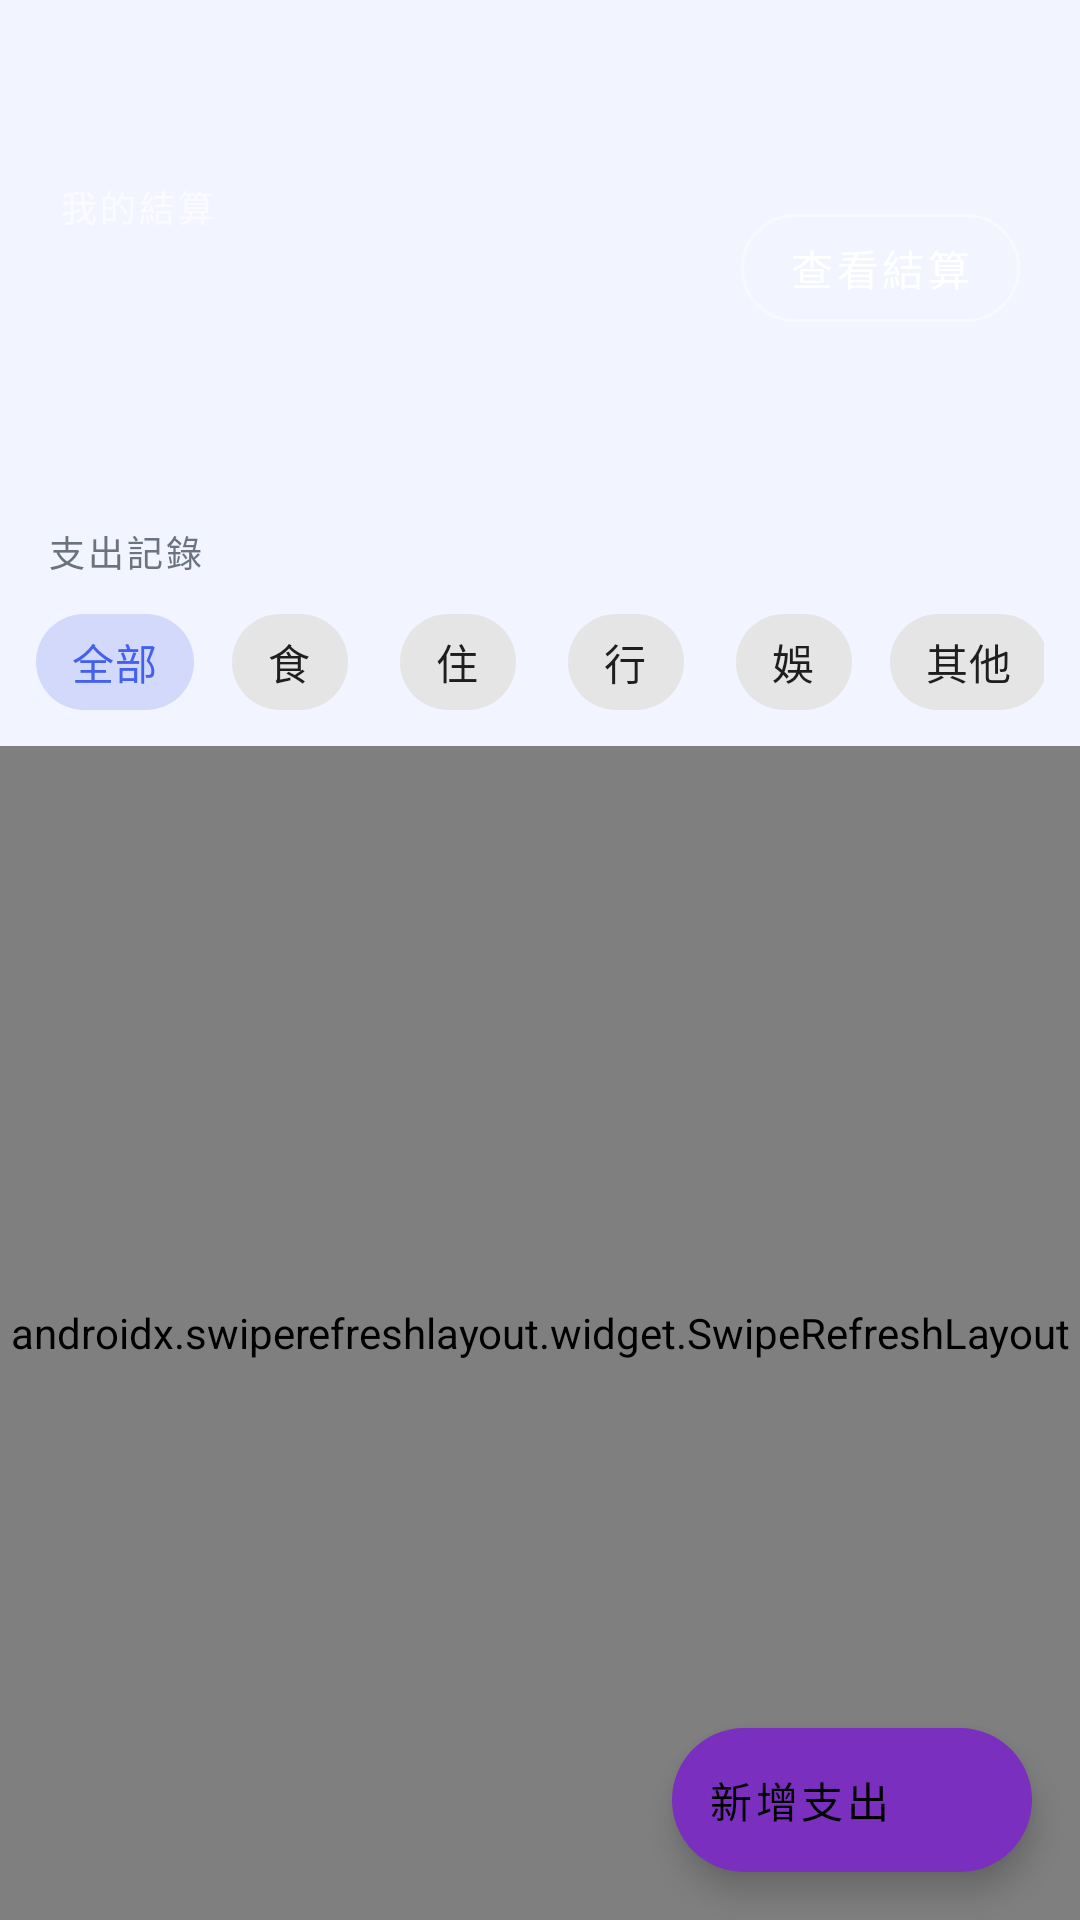

Layout XML and referenced resources for this Android screen:
<!-- AndroidManifest.xml: activity theme Theme.MyApplicationDemo.Auth -->
<!-- res/layout/activity_group_detail.xml -->
<?xml version="1.0" encoding="utf-8"?>
<androidx.coordinatorlayout.widget.CoordinatorLayout
    xmlns:android="http://schemas.android.com/apk/res/android"
    xmlns:app="http://schemas.android.com/apk/res-auto"
    android:layout_width="match_parent"
    android:layout_height="match_parent">

    <com.google.android.material.appbar.AppBarLayout
        android:layout_width="match_parent"
        android:layout_height="wrap_content"
        android:fitsSystemWindows="true"
        android:background="@drawable/bg_gradient_header"
        app:elevation="0dp">

        <com.google.android.material.appbar.MaterialToolbar
            android:id="@+id/toolbar"
            android:layout_width="match_parent"
            android:layout_height="?attr/actionBarSize"
            android:background="@android:color/transparent"
            app:navigationIcon="@drawable/ic_arrow_back"
            app:navigationIconTint="@color/white"
            app:titleTextColor="@color/white" />

        <LinearLayout
            android:layout_width="match_parent"
            android:layout_height="wrap_content"
            android:gravity="center_vertical"
            android:orientation="horizontal"
            android:paddingHorizontal="20dp"
            android:paddingBottom="36dp">

            <LinearLayout
                android:layout_width="0dp"
                android:layout_height="wrap_content"
                android:layout_weight="1"
                android:orientation="vertical">

                <TextView
                    android:id="@+id/tv_member_count"
                    android:layout_width="wrap_content"
                    android:layout_height="wrap_content"
                    android:text="@string/label_my_settlement"
                    android:textColor="#AAFFFFFF"
                    android:textSize="12sp"
                    android:letterSpacing="0.08"
                    android:background="?attr/selectableItemBackgroundBorderless"
                    android:paddingVertical="4dp" />

                <TextView
                    android:id="@+id/tv_balance_amount"
                    android:layout_width="wrap_content"
                    android:layout_height="wrap_content"
                    android:layout_marginTop="4dp"
                    android:textColor="@color/white"
                    android:textSize="28sp"
                    android:textStyle="bold" />
            </LinearLayout>

            <com.google.android.material.button.MaterialButton
                android:id="@+id/btn_settlement"
                style="@style/Widget.MaterialComponents.Button.OutlinedButton"
                android:layout_width="wrap_content"
                android:layout_height="wrap_content"
                android:text="@string/btn_view_settlement"
                android:textColor="@color/white"
                app:strokeColor="#66FFFFFF"
                app:cornerRadius="20dp" />
        </LinearLayout>
    </com.google.android.material.appbar.AppBarLayout>

    <LinearLayout
        android:layout_width="match_parent"
        android:layout_height="match_parent"
        android:orientation="vertical"
        app:layout_behavior="@string/appbar_scrolling_view_behavior">

        <TextView
            android:layout_width="wrap_content"
            android:layout_height="wrap_content"
            android:layout_marginHorizontal="16dp"
            android:layout_marginTop="16dp"
            android:layout_marginBottom="4dp"
            android:text="@string/label_expense_list_title"
            android:textColor="@color/color_text_secondary"
            android:textSize="12sp"
            android:letterSpacing="0.08"
            android:textAllCaps="false" />

        <HorizontalScrollView
            android:layout_width="match_parent"
            android:layout_height="wrap_content"
            android:scrollbars="none"
            android:paddingHorizontal="12dp"
            android:paddingBottom="4dp">

            <com.google.android.material.chip.ChipGroup
                android:id="@+id/chip_group_filter"
                android:layout_width="wrap_content"
                android:layout_height="wrap_content"
                app:singleSelection="true"
                app:selectionRequired="true">

                <com.google.android.material.chip.Chip
                    android:id="@+id/chip_filter_all"
                    style="@style/Widget.MaterialComponents.Chip.Choice"
                    android:layout_width="wrap_content"
                    android:layout_height="wrap_content"
                    android:text="@string/category_all"
                    android:checked="true" />

                <com.google.android.material.chip.Chip
                    android:id="@+id/chip_filter_food"
                    style="@style/Widget.MaterialComponents.Chip.Choice"
                    android:layout_width="wrap_content"
                    android:layout_height="wrap_content"
                    android:text="@string/category_food" />

                <com.google.android.material.chip.Chip
                    android:id="@+id/chip_filter_housing"
                    style="@style/Widget.MaterialComponents.Chip.Choice"
                    android:layout_width="wrap_content"
                    android:layout_height="wrap_content"
                    android:text="@string/category_housing" />

                <com.google.android.material.chip.Chip
                    android:id="@+id/chip_filter_transport"
                    style="@style/Widget.MaterialComponents.Chip.Choice"
                    android:layout_width="wrap_content"
                    android:layout_height="wrap_content"
                    android:text="@string/category_transport" />

                <com.google.android.material.chip.Chip
                    android:id="@+id/chip_filter_entertainment"
                    style="@style/Widget.MaterialComponents.Chip.Choice"
                    android:layout_width="wrap_content"
                    android:layout_height="wrap_content"
                    android:text="@string/category_entertainment" />

                <com.google.android.material.chip.Chip
                    android:id="@+id/chip_filter_other"
                    style="@style/Widget.MaterialComponents.Chip.Choice"
                    android:layout_width="wrap_content"
                    android:layout_height="wrap_content"
                    android:text="@string/category_other" />

            </com.google.android.material.chip.ChipGroup>
        </HorizontalScrollView>

        <androidx.swiperefreshlayout.widget.SwipeRefreshLayout
            android:id="@+id/swipe_refresh"
            android:layout_width="match_parent"
            android:layout_height="0dp"
            android:layout_weight="1">

            <FrameLayout
                android:layout_width="match_parent"
                android:layout_height="match_parent">

                <androidx.recyclerview.widget.RecyclerView
                    android:id="@+id/rv_expenses"
                    android:layout_width="match_parent"
                    android:layout_height="match_parent"
                    android:clipToPadding="false"
                    android:paddingHorizontal="12dp"
                    android:paddingBottom="88dp" />

                <TextView
                    android:id="@+id/tv_empty_expenses"
                    android:layout_width="match_parent"
                    android:layout_height="match_parent"
                    android:gravity="center"
                    android:text="@string/label_no_expenses"
                    android:textColor="@color/color_text_hint"
                    android:textSize="15sp"
                    android:lineSpacingMultiplier="1.5"
                    android:visibility="gone" />

            </FrameLayout>
        </androidx.swiperefreshlayout.widget.SwipeRefreshLayout>
    </LinearLayout>

    <com.google.android.material.floatingactionbutton.ExtendedFloatingActionButton
        android:id="@+id/fab_add_expense"
        android:layout_width="wrap_content"
        android:layout_height="wrap_content"
        android:layout_gravity="bottom|end"
        android:layout_margin="16dp"
        android:contentDescription="@string/btn_add_expense"
        android:text="@string/btn_add_expense"
        app:icon="@drawable/ic_add"
        app:iconTint="@color/white" />

</androidx.coordinatorlayout.widget.CoordinatorLayout>
<!-- resources referenced by this layout -->
<resources>
  <color name="color_text_hint">#9CA3AF</color>
  <color name="color_text_secondary">#6B7280</color>
  <color name="white">#FFFFFFFF</color>
  <string name="btn_add_expense">新增支出</string>
  <string name="btn_view_settlement">查看結算</string>
  <string name="category_all">全部</string>
  <string name="category_entertainment">娛</string>
  <string name="category_food">食</string>
  <string name="category_housing">住</string>
  <string name="category_other">其他</string>
  <string name="category_transport">行</string>
  <string name="label_expense_list_title">支出記錄</string>
  <string name="label_my_settlement">我的結算</string>
  <string name="label_no_expenses">此群組尚無支出記錄\n點擊右下角按鈕新增支出</string>
  <style name="Theme.MyApplicationDemo.Auth" parent="Theme.MaterialComponents.DayNight.NoActionBar">
          <item name="colorPrimary">@color/color_primary</item>
          <item name="colorPrimaryVariant">@color/color_primary_dark</item>
          <item name="colorOnPrimary">@color/white</item>
          <item name="colorSecondary">@color/color_secondary</item>
          <item name="android:windowBackground">@color/color_bg</item>
          <item name="android:statusBarColor">@color/color_primary</item>
          <item name="materialButtonStyle">@style/Widget.App.Button</item>
      </style>
  <color name="color_primary">#4361EE</color>
  <color name="color_primary_dark">#3350D4</color>
  <color name="color_secondary">#7B2FBE</color>
  <color name="color_bg">#F2F4FF</color>
  <style name="Widget.App.Button" parent="Widget.MaterialComponents.Button">
          <item name="cornerRadius">12dp</item>
      </style>
</resources>
